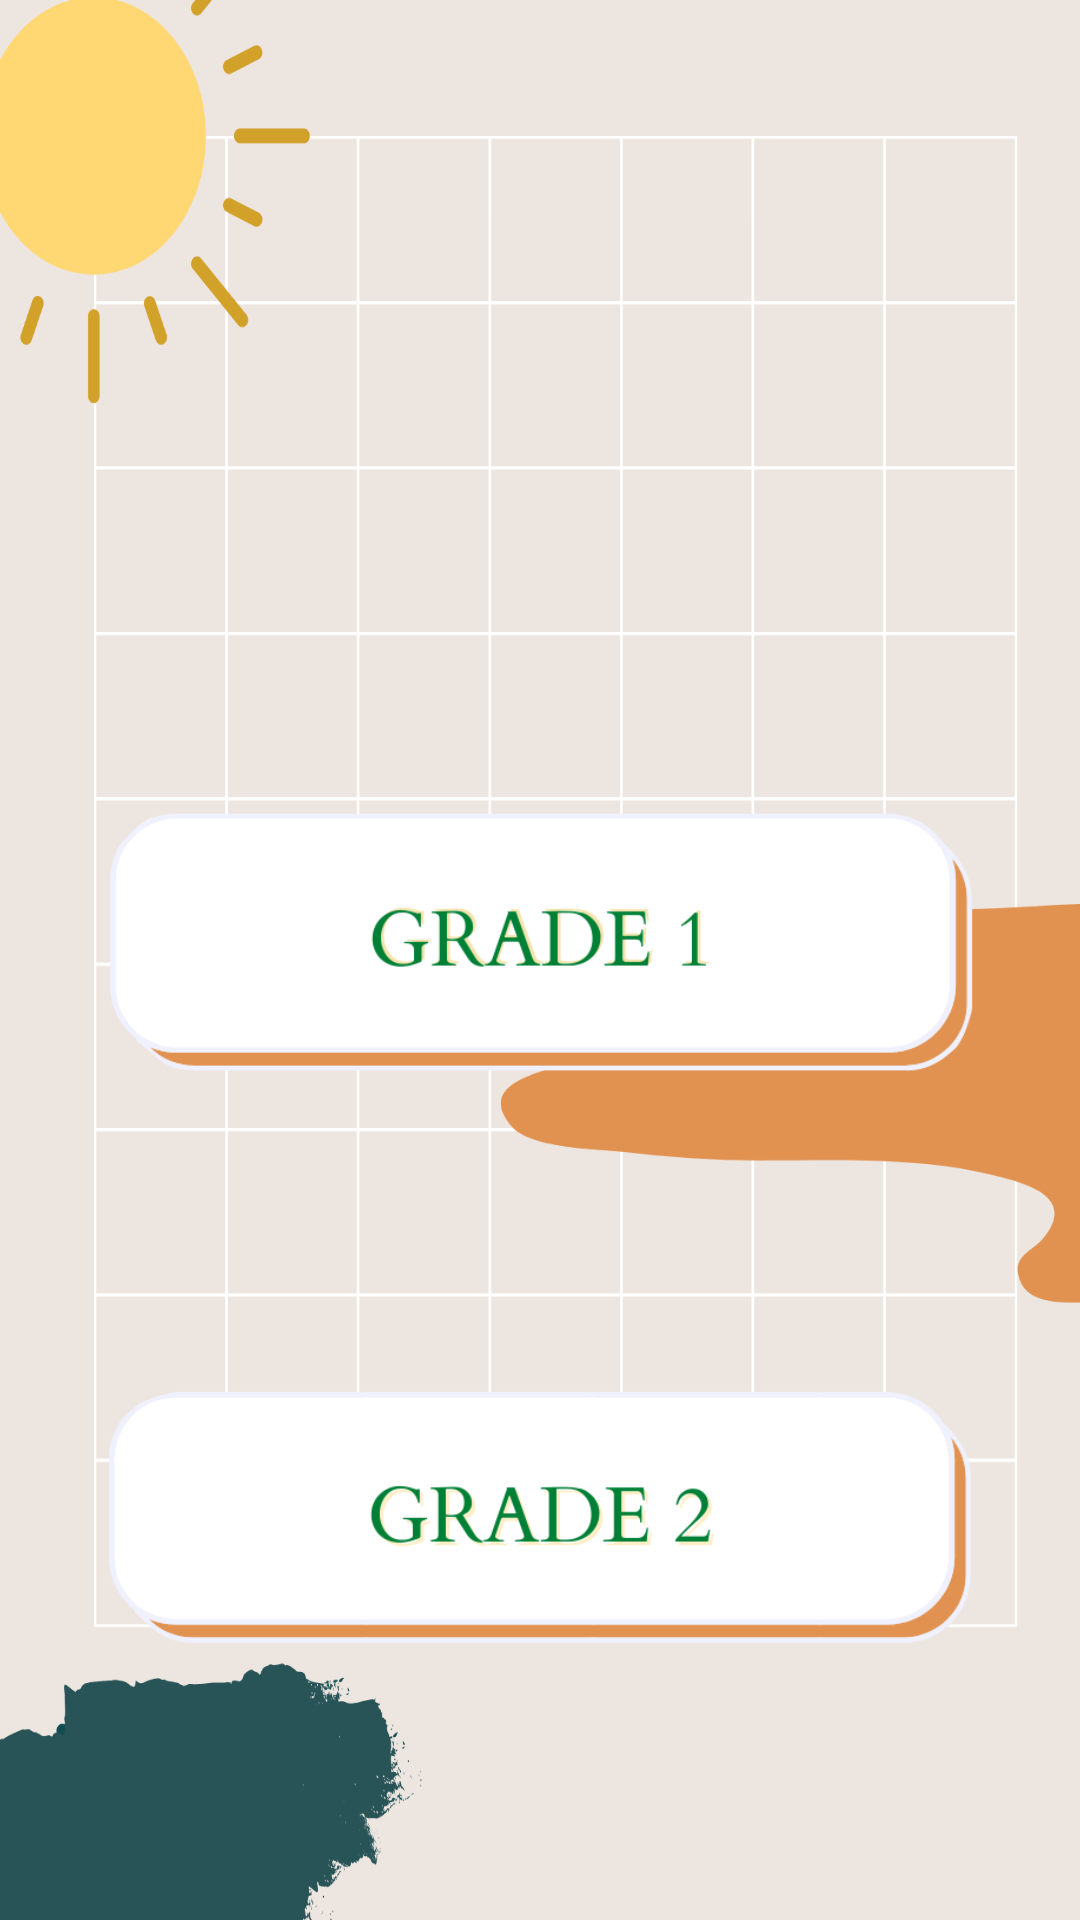

Here is an Android app screen rendered from its layout file. Give the layout XML and the strings, colors and styles it references.
<!-- AndroidManifest.xml: application theme Theme.ProMob -->
<!-- res/layout/activity_menukls.xml -->
<?xml version="1.0" encoding="utf-8"?>
<androidx.constraintlayout.widget.ConstraintLayout xmlns:android="http://schemas.android.com/apk/res/android"
    xmlns:app="http://schemas.android.com/apk/res-auto"
    xmlns:tools="http://schemas.android.com/tools"
    android:layout_width="match_parent"
    android:layout_height="match_parent"
    tools:context=".menukls"
    android:background="@drawable/bg_kls">

    <ImageView
        android:id="@+id/kls2"
        android:layout_width="314dp"
        android:layout_height="236dp"
        android:layout_marginTop="388dp"
        android:src="@drawable/kls2"
        app:layout_constraintEnd_toEndOf="parent"
        app:layout_constraintStart_toStartOf="parent"
        app:layout_constraintTop_toTopOf="parent" />

    <ImageView
        android:id="@+id/kls1"
        android:layout_width="314dp"
        android:layout_height="236dp"
        android:layout_marginTop="196dp"
        android:src="@drawable/kls1_1"
        app:layout_constraintEnd_toEndOf="parent"
        app:layout_constraintStart_toStartOf="parent"
        app:layout_constraintTop_toTopOf="parent" />

    <ImageView
        android:id="@+id/kls3"
        android:layout_width="314dp"
        android:layout_height="236dp"
        android:layout_marginTop="580dp"
        android:src="@drawable/kls3"
        app:layout_constraintEnd_toEndOf="parent"
        app:layout_constraintStart_toStartOf="parent"
        app:layout_constraintTop_toTopOf="parent" />

</androidx.constraintlayout.widget.ConstraintLayout>
<!-- resources referenced by this layout -->
<resources>
  <!-- drawable bg_kls: png bitmap (drawable, 64331 bytes) -->
  <!-- drawable kls1_1: png bitmap (drawable, 20026 bytes) -->
  <!-- drawable kls2: png bitmap (drawable, 21444 bytes) -->
  <!-- drawable kls3: png bitmap (drawable, 21861 bytes) -->
  <style name="Theme.ProMob" parent="Theme.MaterialComponents.DayNight.DarkActionBar">
          
          <item name="colorPrimary">@color/purple_500</item>
          <item name="colorPrimaryVariant">@color/purple_700</item>
          <item name="colorOnPrimary">@color/white</item>
          
          <item name="colorSecondary">@color/teal_200</item>
          <item name="colorSecondaryVariant">@color/teal_700</item>
          <item name="colorOnSecondary">@color/black</item>
          
          <item name="android:statusBarColor" tools:targetApi="l">?attr/colorPrimaryVariant</item>
          
      </style>
  <color name="purple_500">#FF6200EE</color>
  <color name="purple_700">#FF3700B3</color>
  <color name="white">#FFFFFFFF</color>
  <color name="teal_200">#FF03DAC5</color>
  <color name="teal_700">#FF018786</color>
  <color name="black">#FF000000</color>
</resources>
